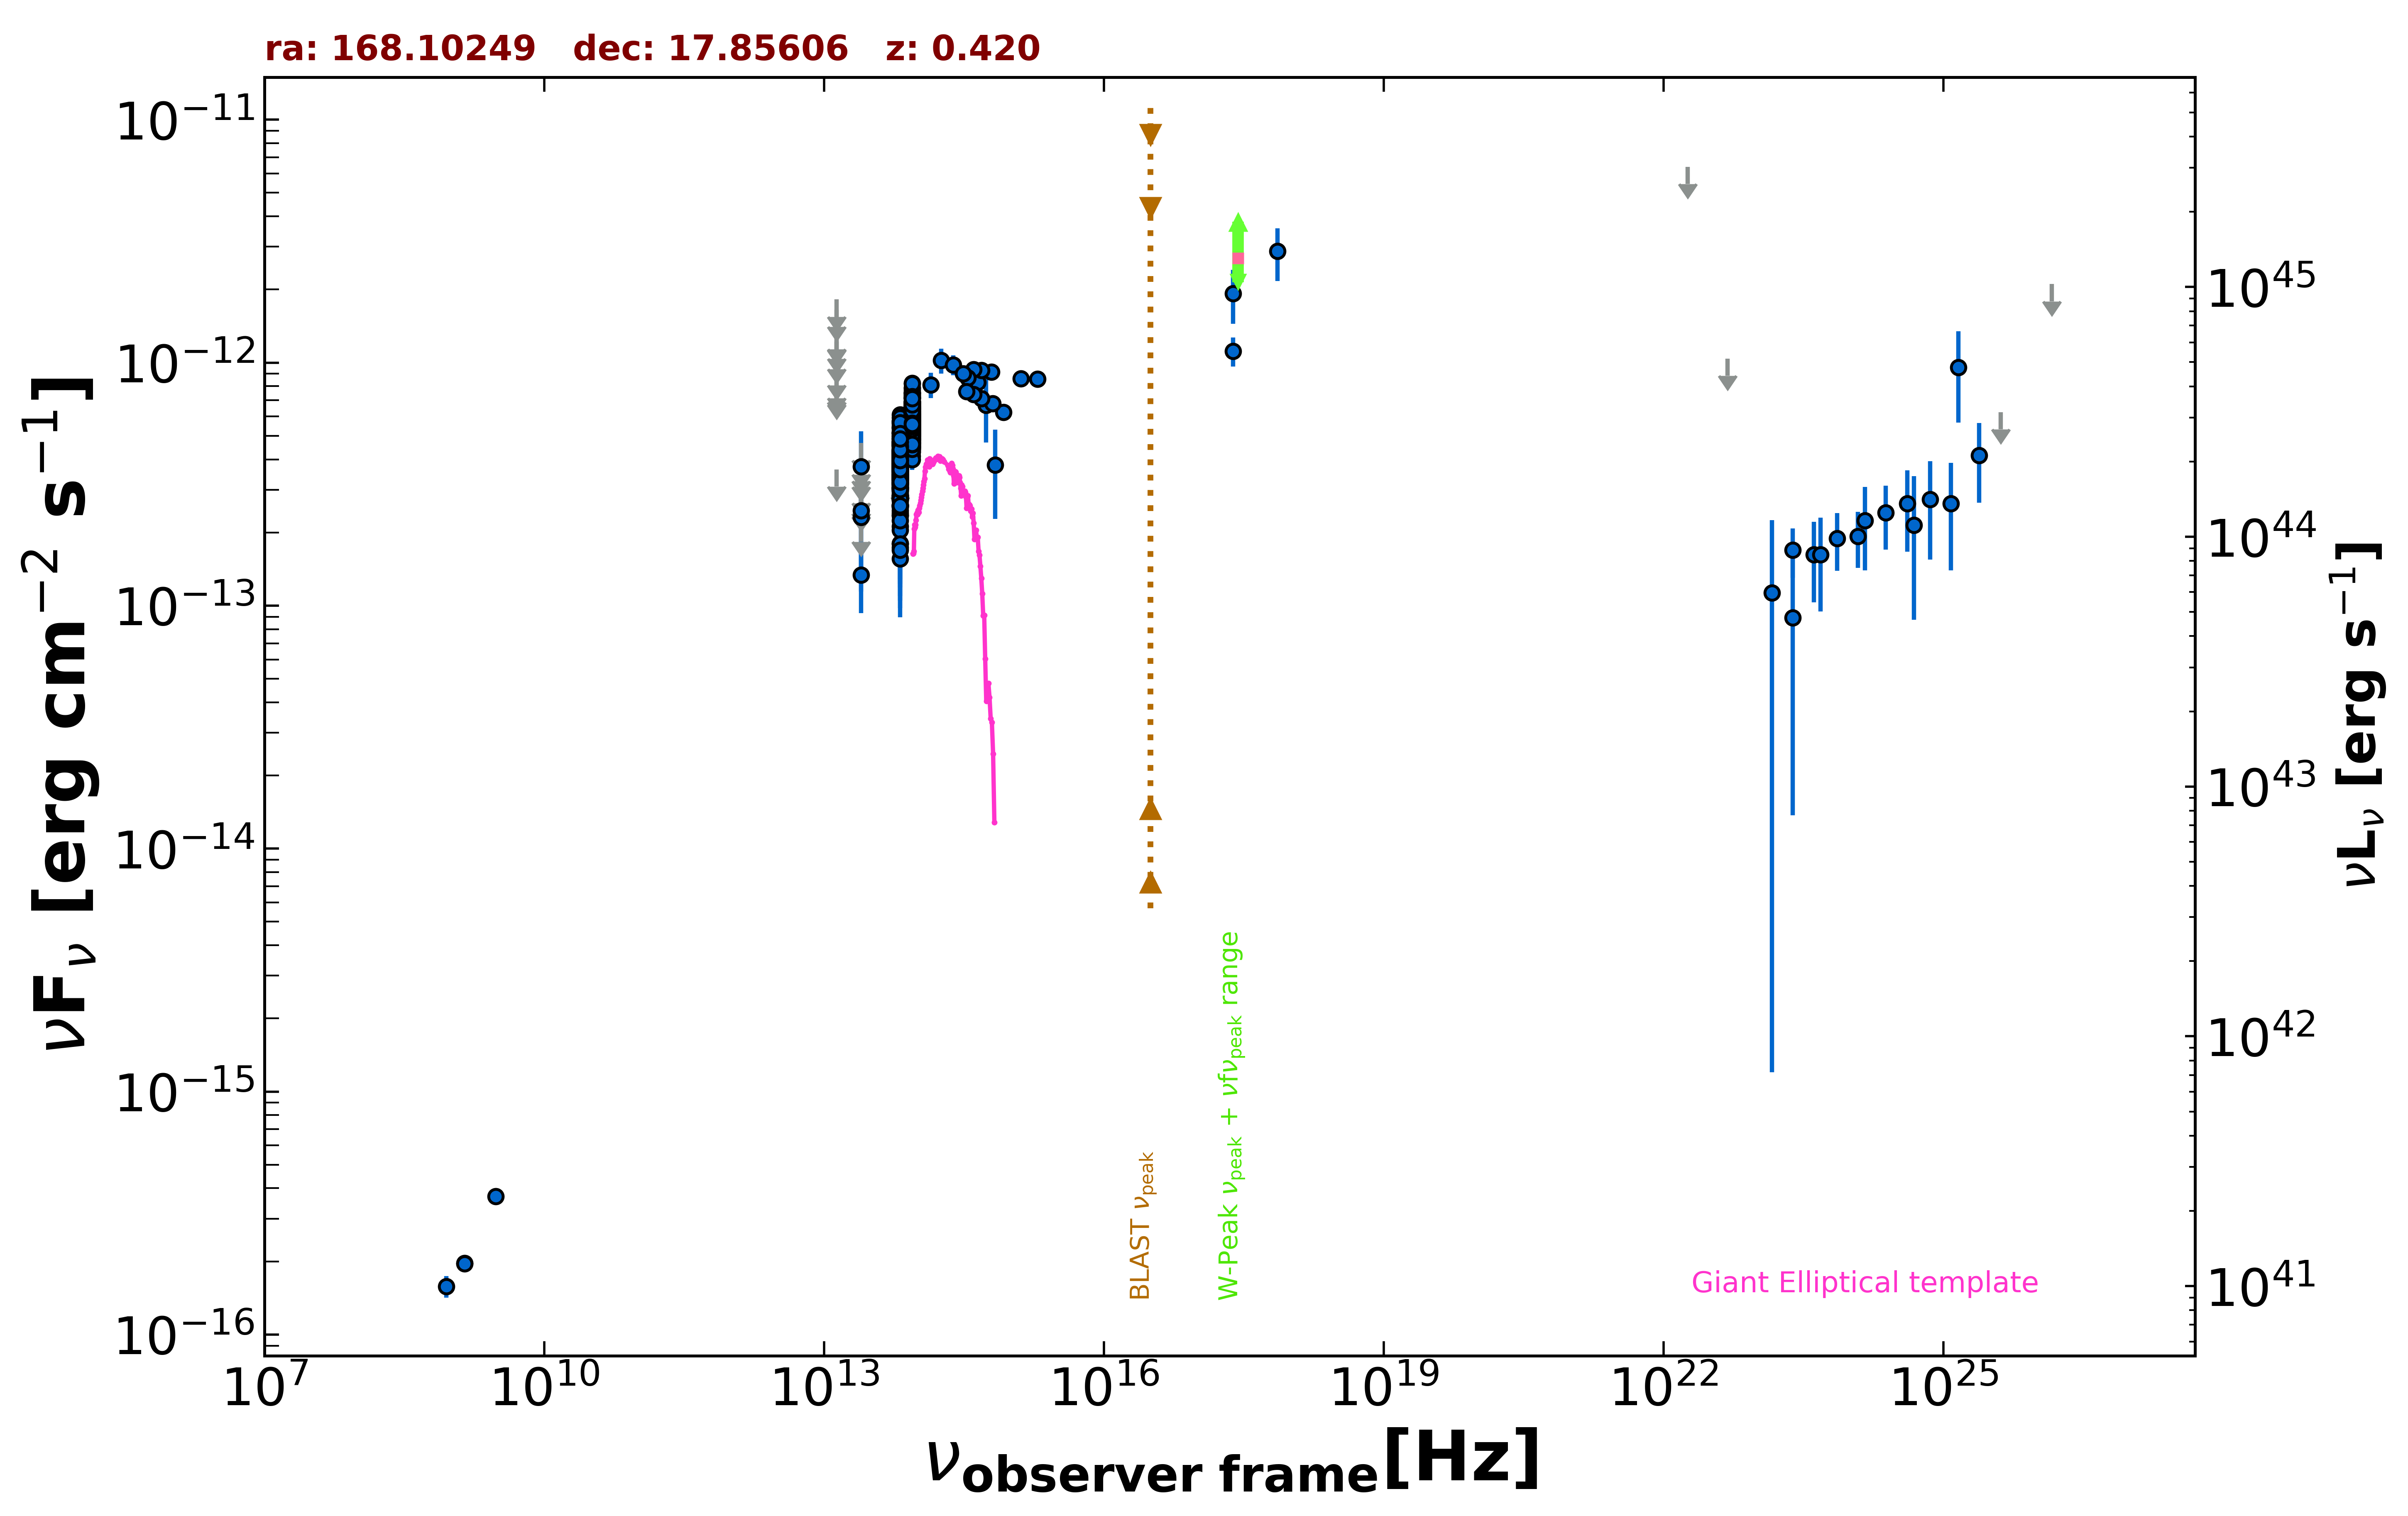

Source data for this figure (header and first rows):
freq., flux, err_flux, MJD_start, MJD_end, flag, catalog, reference
1.400e+09, 1.970e-16, 2.000e-18, 55000, 55000, , FIRST, White et al. 1997  ApJ  475 479
1.400e+09, 1.960e-16, 8.400e-18, 55000, 55000, , NVSS, Condon et al. 1998  AJ  115  1693
8.870e+08, 1.579e-16, 1.600e-17, 55000, 55000, , RACS, Hale et al. 2021  PASA  38  e058
3.000e+09, 3.705e-16, 8.050e-18, 55000, 55000, , VLASSQL, Gordon et al. 2021  ApJS  255  30
2.418e+17, 1.928e-12, 4.840e-13, 55000, 55000, , XMMSL2, Saxton et al. 2008  A&A  480  611
7.253e+17, 2.872e-12, 7.060e-13, 55000, 55000, , XMMSL2, Saxton et al. 2008  A&A  480  611
2.418e+17, 1.116e-12, 1.511e-13, 55000, 55000, , RASS, Boller et al. 2016  A&A  103  1
1.389e+14, 8.115e-13, 9.815e-14, 55000, 55000, , 2MASS, Skrutskie et al. 2006  AJ  131  1163
1.804e+14, 1.022e-12, 1.196e-13, 55000, 55000, , 2MASS, Skrutskie et al. 2006  AJ  131  1163
2.427e+14, 9.800e-13, 9.240e-14, 55000, 55000, , 2MASS, Skrutskie et al. 2006  AJ  131  1163
8.817e+13, 5.754e-13, 2.950e-15, 55000, 55000, , UNWISE, Schlafly et al. 2019  ApJS  240  30
6.517e+13, 4.035e-13, 4.000e-15, 55000, 55000, , UNWISE, Schlafly et al. 2019  ApJS  240  30
8.817e+13, 6.247e-13, 1.610e-14, 55000, 55000, , WISE, Wright et al. 2010  AJ  140  1868
6.517e+13, 4.595e-13, 1.395e-14, 55000, 55000, , WISE, Wright et al. 2010  AJ  140  1868
2.498e+13, 1.335e-13, 4.041e-14, 55000, 55000, , WISE, Wright et al. 2010  AJ  140  1868
1.363e+13, 3.640e-13, 0.000e+00, 55000, 55000, UL, WISE, Wright et al. 2010  AJ  140  1868
8.817e+13, 7.900e-13, 3.420e-14, 56997, 56997, , NEOWISE, Mainzer et al. 2014  ApJ  792  30
6.517e+13, 5.237e-13, 4.490e-14, 56997, 56997, , NEOWISE, Mainzer et al. 2014  ApJ  792  30
8.817e+13, 7.339e-13, 3.180e-14, 56997, 56997, , NEOWISE, Mainzer et al. 2014  ApJ  792  30
6.517e+13, 4.878e-13, 4.995e-14, 56997, 56997, , NEOWISE, Mainzer et al. 2014  ApJ  792  30
8.817e+13, 8.227e-13, 3.640e-14, 56997, 56997, , NEOWISE, Mainzer et al. 2014  ApJ  792  30
6.517e+13, 6.096e-13, 4.720e-14, 56997, 56997, , NEOWISE, Mainzer et al. 2014  ApJ  792  30
8.817e+13, 7.496e-13, 3.180e-14, 56997, 56997, , NEOWISE, Mainzer et al. 2014  ApJ  792  30
6.517e+13, 5.758e-13, 5.790e-14, 56997, 56997, , NEOWISE, Mainzer et al. 2014  ApJ  792  30
8.817e+13, 7.545e-13, 3.965e-14, 56997, 56997, , NEOWISE, Mainzer et al. 2014  ApJ  792  30
6.517e+13, 5.658e-13, 4.745e-14, 56997, 56997, , NEOWISE, Mainzer et al. 2014  ApJ  792  30
8.817e+13, 6.724e-13, 4.025e-14, 56997, 56997, , NEOWISE, Mainzer et al. 2014  ApJ  792  30
6.517e+13, 5.752e-13, 6.105e-14, 56997, 56997, , NEOWISE, Mainzer et al. 2014  ApJ  792  30
8.817e+13, 7.503e-13, 3.735e-14, 56997, 56997, , NEOWISE, Mainzer et al. 2014  ApJ  792  30
6.517e+13, 5.383e-13, 4.370e-14, 56997, 56997, , NEOWISE, Mainzer et al. 2014  ApJ  792  30
8.817e+13, 7.146e-13, 4.150e-14, 56997, 56997, , NEOWISE, Mainzer et al. 2014  ApJ  792  30
6.517e+13, 5.585e-13, 4.790e-14, 56997, 56997, , NEOWISE, Mainzer et al. 2014  ApJ  792  30
8.817e+13, 7.699e-13, 3.405e-14, 56997, 56997, , NEOWISE, Mainzer et al. 2014  ApJ  792  30
6.517e+13, 5.478e-13, 7.185e-14, 56997, 56997, , NEOWISE, Mainzer et al. 2014  ApJ  792  30
8.817e+13, 7.319e-13, 3.235e-14, 56997, 56997, , NEOWISE, Mainzer et al. 2014  ApJ  792  30
6.517e+13, 5.165e-13, 4.330e-14, 56997, 56997, , NEOWISE, Mainzer et al. 2014  ApJ  792  30
8.817e+13, 7.842e-13, 3.610e-14, 56997, 56997, , NEOWISE, Mainzer et al. 2014  ApJ  792  30
6.517e+13, 5.075e-13, 4.490e-14, 56997, 56997, , NEOWISE, Mainzer et al. 2014  ApJ  792  30
8.817e+13, 5.889e-13, 3.145e-14, 57362, 57362, , NEOWISE, Mainzer et al. 2014  ApJ  792  30
6.517e+13, 3.185e-13, 3.825e-14, 57362, 57362, , NEOWISE, Mainzer et al. 2014  ApJ  792  30
8.817e+13, 5.718e-13, 4.695e-14, 57362, 57362, , NEOWISE, Mainzer et al. 2014  ApJ  792  30
6.517e+13, 3.089e-13, 3.705e-14, 57362, 57362, , NEOWISE, Mainzer et al. 2014  ApJ  792  30
8.817e+13, 4.476e-13, 2.930e-14, 57362, 57362, , NEOWISE, Mainzer et al. 2014  ApJ  792  30
6.517e+13, 3.274e-13, 3.655e-14, 57362, 57362, , NEOWISE, Mainzer et al. 2014  ApJ  792  30
8.817e+13, 5.476e-13, 2.925e-14, 57362, 57362, , NEOWISE, Mainzer et al. 2014  ApJ  792  30
6.517e+13, 3.075e-13, 3.830e-14, 57362, 57362, , NEOWISE, Mainzer et al. 2014  ApJ  792  30
8.817e+13, 5.527e-13, 3.105e-14, 57362, 57362, , NEOWISE, Mainzer et al. 2014  ApJ  792  30
6.517e+13, 3.714e-13, 4.010e-14, 57362, 57362, , NEOWISE, Mainzer et al. 2014  ApJ  792  30
8.817e+13, 5.288e-13, 3.415e-14, 57362, 57362, , NEOWISE, Mainzer et al. 2014  ApJ  792  30
6.517e+13, 2.794e-13, 4.445e-14, 57362, 57362, , NEOWISE, Mainzer et al. 2014  ApJ  792  30
8.817e+13, 5.521e-13, 3.050e-14, 57362, 57362, , NEOWISE, Mainzer et al. 2014  ApJ  792  30
6.517e+13, 3.921e-13, 3.980e-14, 57362, 57362, , NEOWISE, Mainzer et al. 2014  ApJ  792  30
8.817e+13, 4.402e-13, 3.085e-14, 57363, 57363, , NEOWISE, Mainzer et al. 2014  ApJ  792  30
6.517e+13, 3.660e-13, 3.715e-14, 57363, 57363, , NEOWISE, Mainzer et al. 2014  ApJ  792  30
8.817e+13, 5.655e-13, 2.970e-14, 57362, 57362, , NEOWISE, Mainzer et al. 2014  ApJ  792  30
6.517e+13, 3.745e-13, 3.870e-14, 57362, 57362, , NEOWISE, Mainzer et al. 2014  ApJ  792  30
8.817e+13, 6.116e-13, 3.605e-14, 57169, 57169, , NEOWISE, Mainzer et al. 2014  ApJ  792  30
6.517e+13, 4.987e-13, 6.265e-14, 57169, 57169, , NEOWISE, Mainzer et al. 2014  ApJ  792  30
8.817e+13, 7.441e-13, 3.705e-14, 57166, 57166, , NEOWISE, Mainzer et al. 2014  ApJ  792  30
6.517e+13, 4.050e-13, 5.725e-14, 57166, 57166, , NEOWISE, Mainzer et al. 2014  ApJ  792  30
... 541 more rows
